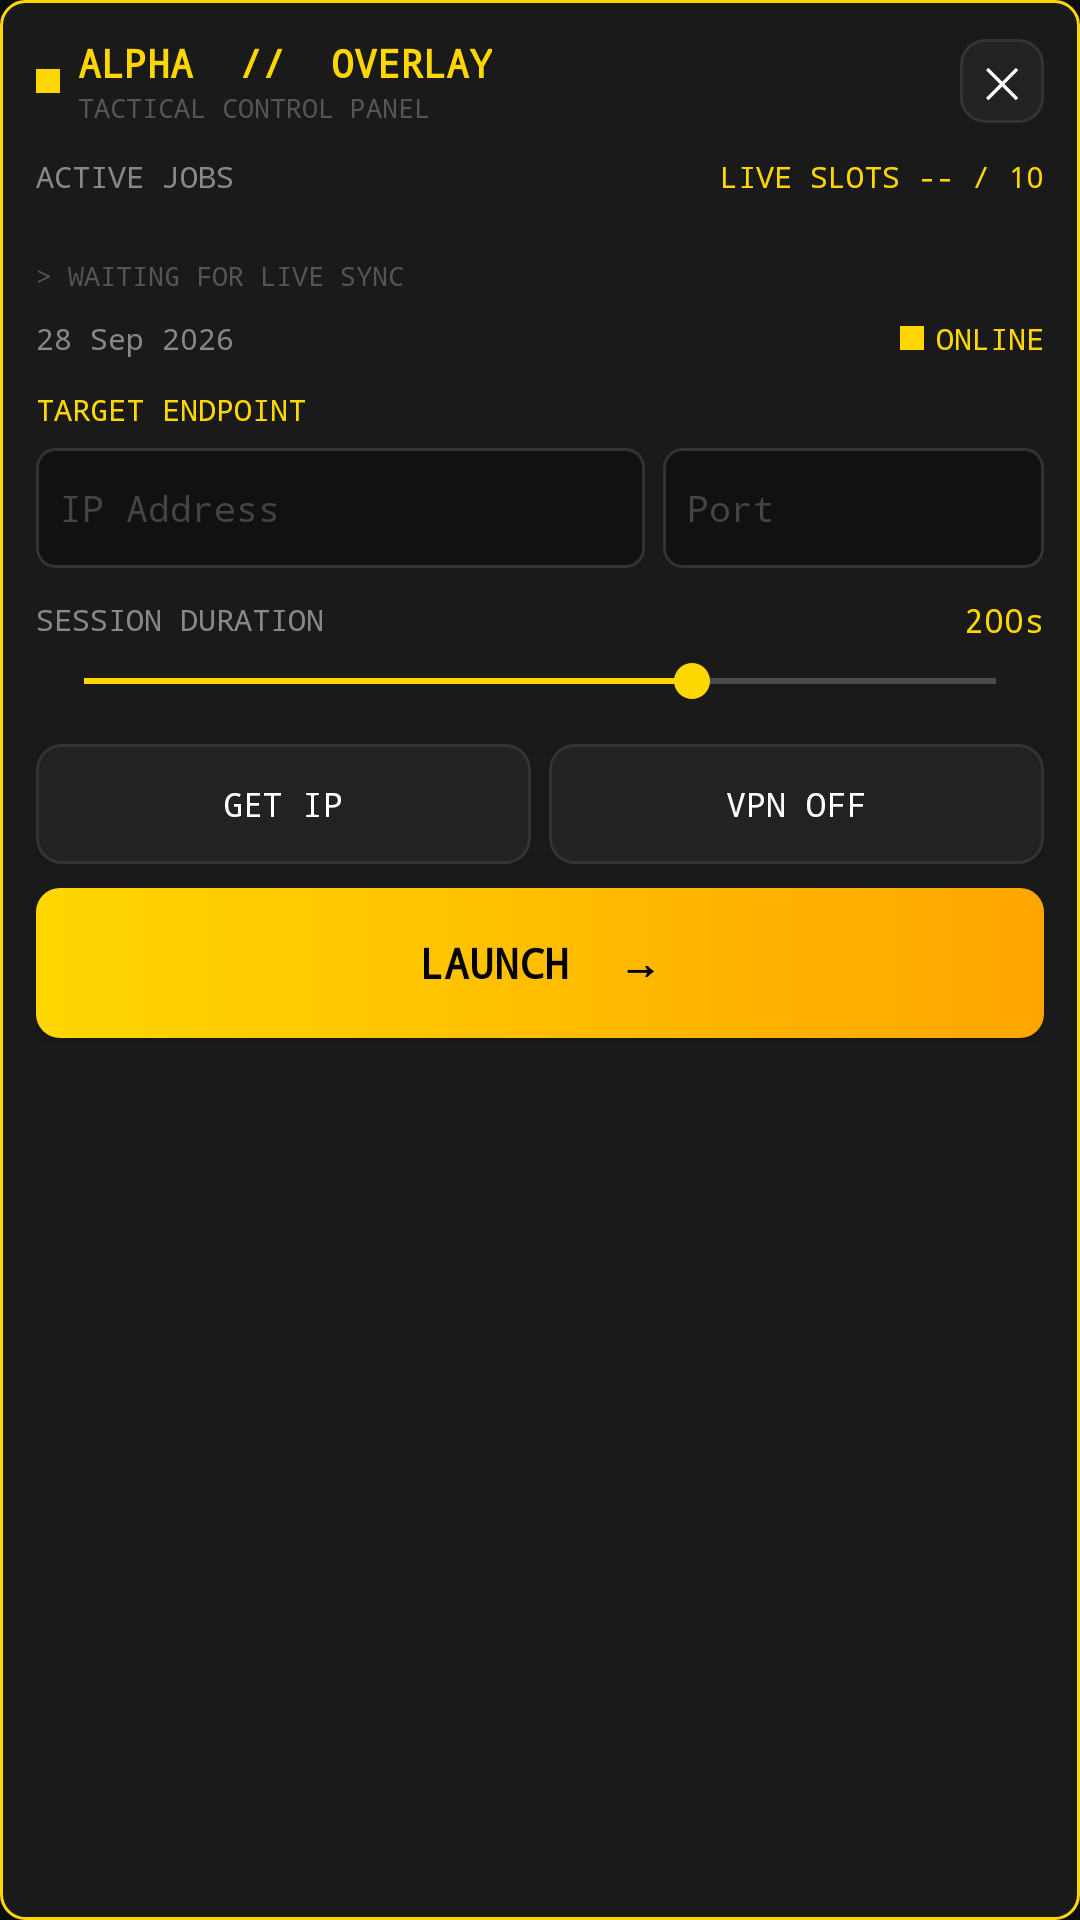

Android layout source for this screen:
<!-- AndroidManifest.xml: application theme AppTheme -->
<!-- res/layout/overlay_panel.xml -->
<?xml version="1.0" encoding="utf-8"?>
<LinearLayout xmlns:android="http://schemas.android.com/apk/res/android"
    android:id="@+id/overlay_root"
    android:layout_width="300dp"
    android:layout_height="wrap_content"
    android:orientation="vertical"
    android:background="@drawable/card_border_gold"
    android:padding="12dp"
    android:elevation="12dp">

    
    <LinearLayout
        android:layout_width="match_parent"
        android:layout_height="wrap_content"
        android:orientation="horizontal"
        android:gravity="center_vertical"
        android:layout_marginBottom="10dp">

        <View
            android:layout_width="8dp"
            android:layout_height="8dp"
            android:background="#FFD700"
            android:layout_marginEnd="6dp"/>

        <LinearLayout
            android:layout_width="0dp"
            android:layout_weight="1"
            android:layout_height="wrap_content"
            android:orientation="vertical">
            <TextView
                android:layout_width="wrap_content"
                android:layout_height="wrap_content"
                android:text="ALPHA  //  OVERLAY"
                android:textColor="#FFD700"
                android:textSize="13sp"
                android:textStyle="bold"
                android:fontFamily="monospace"/>
            <TextView
                android:layout_width="wrap_content"
                android:layout_height="wrap_content"
                android:text="TACTICAL CONTROL PANEL"
                android:textColor="#555555"
                android:textSize="9sp"
                android:fontFamily="monospace"/>
        </LinearLayout>

        <TextView
            android:id="@+id/btn_close"
            android:layout_width="28dp"
            android:layout_height="28dp"
            android:text="✕"
            android:textColor="#FFFFFF"
            android:textSize="14sp"
            android:gravity="center"
            android:background="@drawable/btn_dark"/>
    </LinearLayout>

    
    <LinearLayout
        android:layout_width="match_parent"
        android:layout_height="wrap_content"
        android:orientation="horizontal"
        android:gravity="center_vertical"
        android:layout_marginBottom="6dp">
        <TextView
            android:layout_width="0dp"
            android:layout_weight="1"
            android:layout_height="wrap_content"
            android:text="ACTIVE JOBS"
            android:textColor="#888888"
            android:textSize="10sp"
            android:fontFamily="monospace"/>
        <TextView
            android:id="@+id/tv_slots"
            android:layout_width="wrap_content"
            android:layout_height="wrap_content"
            android:text="LIVE SLOTS -- / 10"
            android:textColor="#FFD700"
            android:textSize="10sp"
            android:fontFamily="monospace"/>
    </LinearLayout>

    
    <LinearLayout
        android:id="@+id/ll_slot_bars"
        android:layout_width="match_parent"
        android:layout_height="10dp"
        android:orientation="horizontal"
        android:layout_marginBottom="4dp"/>

    <TextView
        android:id="@+id/tv_slot_status"
        android:layout_width="wrap_content"
        android:layout_height="wrap_content"
        android:text="> WAITING FOR LIVE SYNC"
        android:textColor="#555555"
        android:textSize="9sp"
        android:fontFamily="monospace"
        android:layout_marginBottom="8dp"/>

    
    <LinearLayout
        android:layout_width="match_parent"
        android:layout_height="wrap_content"
        android:orientation="horizontal"
        android:gravity="center_vertical"
        android:layout_marginBottom="10dp">
        <TextView
            android:id="@+id/tv_date"
            android:layout_width="0dp"
            android:layout_weight="1"
            android:layout_height="wrap_content"
            android:text="28 Sep 2026"
            android:textColor="#888888"
            android:textSize="10sp"
            android:fontFamily="monospace"/>
        <View
            android:layout_width="8dp"
            android:layout_height="8dp"
            android:background="#FFD700"
            android:layout_marginEnd="4dp"/>
        <TextView
            android:layout_width="wrap_content"
            android:layout_height="wrap_content"
            android:text="ONLINE"
            android:textColor="#FFD700"
            android:textSize="10sp"
            android:fontFamily="monospace"/>
    </LinearLayout>

    
    <TextView
        android:layout_width="wrap_content"
        android:layout_height="wrap_content"
        android:text="TARGET ENDPOINT"
        android:textColor="#FFD700"
        android:textSize="10sp"
        android:fontFamily="monospace"
        android:layout_marginBottom="6dp"/>

    <LinearLayout
        android:layout_width="match_parent"
        android:layout_height="wrap_content"
        android:orientation="horizontal"
        android:layout_marginBottom="10dp">

        <EditText
            android:id="@+id/et_ip"
            android:layout_width="0dp"
            android:layout_weight="1.6"
            android:layout_height="40dp"
            android:hint="IP Address"
            android:textColor="#FFFFFF"
            android:textColorHint="#444444"
            android:background="@drawable/input_bg"
            android:textSize="12sp"
            android:inputType="text"
            android:padding="8dp"
            android:fontFamily="monospace"/>

        <EditText
            android:id="@+id/et_port"
            android:layout_width="0dp"
            android:layout_weight="1"
            android:layout_height="40dp"
            android:hint="Port"
            android:textColor="#FFFFFF"
            android:textColorHint="#444444"
            android:background="@drawable/input_bg"
            android:textSize="12sp"
            android:inputType="number"
            android:padding="8dp"
            android:layout_marginStart="6dp"
            android:fontFamily="monospace"/>
    </LinearLayout>

    
    <LinearLayout
        android:layout_width="match_parent"
        android:layout_height="wrap_content"
        android:orientation="horizontal"
        android:gravity="center_vertical"
        android:layout_marginBottom="4dp">
        <TextView
            android:layout_width="0dp"
            android:layout_weight="1"
            android:layout_height="wrap_content"
            android:text="SESSION DURATION"
            android:textColor="#888888"
            android:textSize="10sp"
            android:fontFamily="monospace"/>
        <TextView
            android:id="@+id/tv_duration"
            android:layout_width="wrap_content"
            android:layout_height="wrap_content"
            android:text="200s"
            android:textColor="#FFD700"
            android:textSize="11sp"
            android:fontFamily="monospace"/>
    </LinearLayout>

    <SeekBar
        android:id="@+id/sb_duration"
        android:layout_width="match_parent"
        android:layout_height="wrap_content"
        android:max="300"
        android:progress="200"
        android:progressTint="#FFD700"
        android:thumbTint="#FFD700"
        android:layout_marginBottom="12dp"/>

    
    <LinearLayout
        android:layout_width="match_parent"
        android:layout_height="wrap_content"
        android:orientation="horizontal"
        android:layout_marginBottom="8dp">
        <Button
            android:id="@+id/btn_get_ip"
            android:layout_width="0dp"
            android:layout_weight="1"
            android:layout_height="40dp"
            android:text="GET IP"
            android:background="@drawable/btn_dark"
            android:textColor="#FFFFFF"
            android:textSize="11sp"
            android:fontFamily="monospace"/>
        <Button
            android:id="@+id/btn_vpn"
            android:layout_width="0dp"
            android:layout_weight="1"
            android:layout_height="40dp"
            android:text="VPN OFF"
            android:background="@drawable/btn_dark"
            android:textColor="#FFFFFF"
            android:textSize="11sp"
            android:layout_marginStart="6dp"
            android:fontFamily="monospace"/>
    </LinearLayout>

    
    <Button
        android:id="@+id/btn_launch"
        android:layout_width="match_parent"
        android:layout_height="50dp"
        android:text="LAUNCH  →"
        android:background="@drawable/btn_gold"
        android:textColor="#000000"
        android:textSize="14sp"
        android:textStyle="bold"
        android:fontFamily="monospace"
        android:layout_marginBottom="6dp"/>

    
    <TextView
        android:id="@+id/tv_attack_status"
        android:layout_width="wrap_content"
        android:layout_height="wrap_content"
        android:text="> ATTACK SENT [19%]"
        android:textColor="#00FF88"
        android:textSize="10sp"
        android:visibility="gone"
        android:fontFamily="monospace"/>

</LinearLayout>
<!-- resources referenced by this layout -->
<resources>
  <!-- drawable btn_dark (drawable) -->
  <?xml version="1.0" encoding="utf-8"?>
  <shape xmlns:android="http://schemas.android.com/apk/res/android"
      android:shape="rectangle">
      <solid android:color="#222222"/>
      <corners android:radius="8dp"/>
      <stroke android:width="1dp" android:color="#333333"/>
  </shape>
  <!-- drawable btn_gold (drawable) -->
  <?xml version="1.0" encoding="utf-8"?>
  <shape xmlns:android="http://schemas.android.com/apk/res/android"
      android:shape="rectangle">
      <gradient
          android:startColor="#FFD700"
          android:endColor="#FFA500"
          android:angle="0"/>
      <corners android:radius="8dp"/>
  </shape>
  <!-- drawable card_border_gold (drawable) -->
  <?xml version="1.0" encoding="utf-8"?>
  <shape xmlns:android="http://schemas.android.com/apk/res/android"
      android:shape="rectangle">
      <solid android:color="#1A1A1A"/>
      <stroke android:width="1dp" android:color="#FFD700"/>
      <corners android:radius="8dp"/>
  </shape>
  <!-- drawable input_bg (drawable) -->
  <?xml version="1.0" encoding="utf-8"?>
  <shape xmlns:android="http://schemas.android.com/apk/res/android"
      android:shape="rectangle">
      <solid android:color="#111111"/>
      <corners android:radius="6dp"/>
      <stroke android:width="1dp" android:color="#333333"/>
  </shape>
  <style name="AppTheme" parent="Theme.AppCompat.NoActionBar">
          <item name="colorPrimary">#0D0D0D</item>
          <item name="colorPrimaryDark">#000000</item>
          <item name="colorAccent">#FFD700</item>
          <item name="android:windowBackground">#0D0D0D</item>
          <item name="android:statusBarColor">#000000</item>
          <item name="android:navigationBarColor">#000000</item>
      </style>
</resources>
